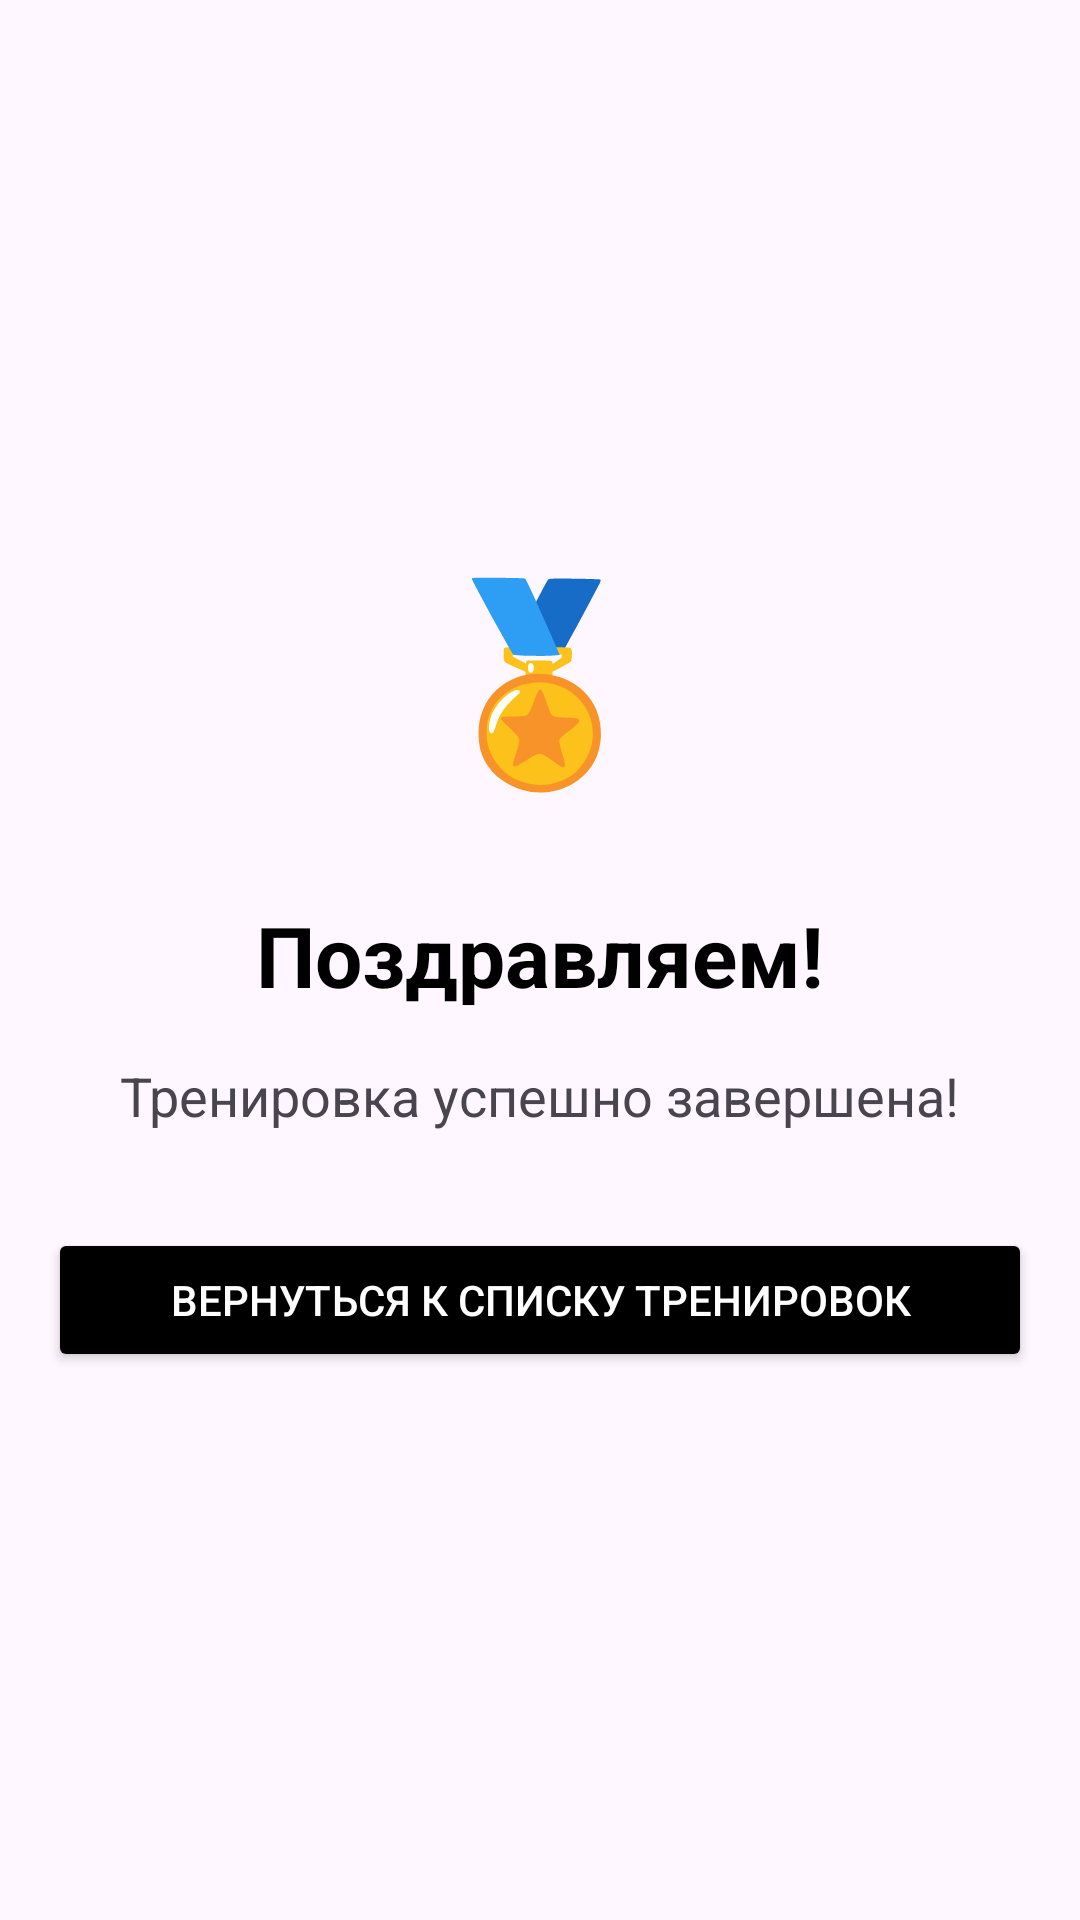

Produce the Android XML layout that renders to this screen, including the resource entries it uses.
<!-- AndroidManifest.xml: application theme Theme.MyApplication -->
<!-- res/layout/fragment_finish.xml -->
<?xml version="1.0" encoding="utf-8"?>
<LinearLayout xmlns:android="http://schemas.android.com/apk/res/android"
    xmlns:tools="http://schemas.android.com/tools"
    android:layout_width="match_parent"
    android:layout_height="match_parent"
    android:orientation="vertical"
    android:gravity="center"
    android:padding="16dp"
    tools:context=".ui.FinishFragment">

    <TextView
        android:id="@+id/tvEmoji"
        android:layout_width="wrap_content"
        android:layout_height="wrap_content"
        android:text="🏅"
        android:textSize="64sp"
        android:layout_marginBottom="32dp"
        android:gravity="center" />

    <TextView
        android:id="@+id/tvCongratulations"
        android:layout_width="wrap_content"
        android:layout_height="wrap_content"
        android:text="Поздравляем!"
        android:textSize="28sp"
        android:textStyle="bold"
        android:textColor="@color/black"
        android:layout_marginBottom="16dp" />

    <TextView
        android:id="@+id/tvWorkoutCompleted"
        android:layout_width="wrap_content"
        android:layout_height="wrap_content"
        android:text="Тренировка успешно завершена!"
        android:textSize="18sp"
        android:textColor="?attr/colorOnSurfaceVariant"
        android:gravity="center"
        android:layout_marginBottom="32dp" />

    <Button
        android:id="@+id/btnBackToList"
        android:layout_width="match_parent"
        android:layout_height="wrap_content"
        android:text="Вернуться к списку тренировок"
        android:textColor="?attr/colorOnPrimary"
        android:backgroundTint="@color/black"
        android:padding="12dp" />


</LinearLayout>
<!-- resources referenced by this layout -->
<resources>
  <color name="black">#FF000000</color>
  <style name="Theme.MyApplication" parent="Base.Theme.MyApplication" />
  <style name="Base.Theme.MyApplication" parent="Theme.Material3.DayNight.NoActionBar">
          <item name="colorPrimary">@color/colorPrimary</item>
          <item name="colorPrimaryVariant">@color/colorAccent</item>
          <item name="colorOnPrimary">@color/white</item>
  
          
          <item name="android:statusBarColor">@android:color/transparent</item>
          <item name="android:navigationBarColor">@android:color/transparent</item>
      </style>
  <color name="colorPrimary">#3F51B5</color>
  <color name="colorAccent">#FF4081</color>
  <color name="white">#FFFFFF</color>
</resources>
